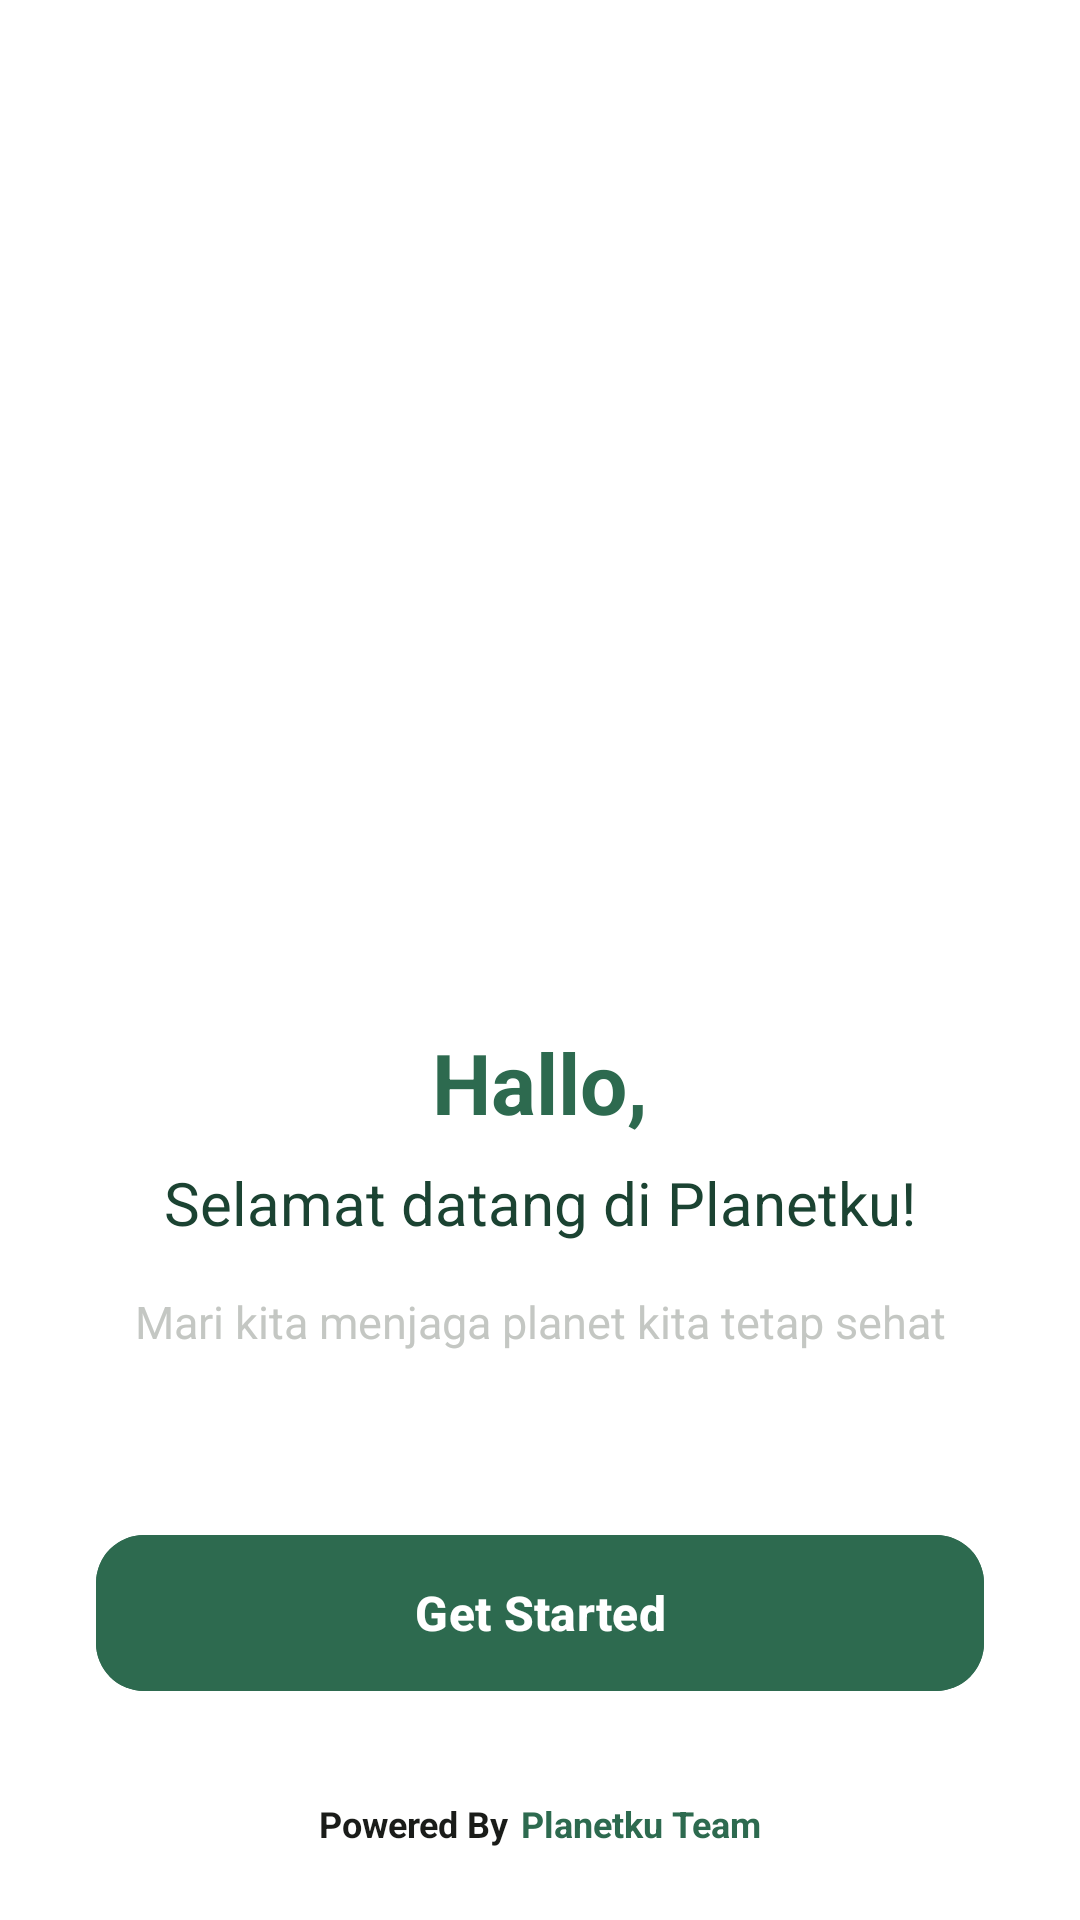

Produce the Android XML layout that renders to this screen, including the resource entries it uses.
<!-- AndroidManifest.xml: application theme Theme.PlanetKuApp -->
<!-- res/layout/activity_welcome.xml -->
<?xml version="1.0" encoding="utf-8"?>
<androidx.constraintlayout.widget.ConstraintLayout
    xmlns:android="http://schemas.android.com/apk/res/android"
    xmlns:app="http://schemas.android.com/apk/res-auto"
    xmlns:tools="http://schemas.android.com/tools"
    android:layout_width="match_parent"
    android:layout_height="match_parent"
    android:background="@color/white"
    tools:context=".ui.welcome.WelcomeActivity">

    <androidx.constraintlayout.widget.Guideline
        android:id="@+id/guidelineStart"
        android:layout_width="wrap_content"
        android:layout_height="wrap_content"
        android:orientation="vertical"
        app:layout_constraintGuide_begin="32dp" />

    <androidx.constraintlayout.widget.Guideline
        android:id="@+id/guidelineEnd"
        android:layout_width="wrap_content"
        android:layout_height="wrap_content"
        android:orientation="vertical"
        app:layout_constraintGuide_end="32dp" />

    <ImageView
        android:id="@+id/app_logo_welcome"
        android:layout_width="0dp"
        android:layout_height="250dp"
        android:layout_marginTop="60dp"
        android:contentDescription="@string/app_name"
        android:src="@drawable/welcome_logo"
        android:scaleType="fitCenter"
        app:layout_constraintEnd_toEndOf="@id/guidelineEnd"
        app:layout_constraintStart_toStartOf="@id/guidelineStart"
        app:layout_constraintTop_toTopOf="parent"
        app:layout_constraintVertical_chainStyle="packed"
        app:layout_constraintBottom_toTopOf="@id/tvWelcomeSelamat"/>

    <TextView
        android:id="@+id/tvWelcomeSelamat"
        android:layout_width="0dp"
        android:layout_height="wrap_content"
        android:layout_marginTop="32dp"
        android:text="@string/welcome_selamat"
        android:textColor="@color/primary"
        android:textSize="28sp"
        android:textStyle="bold"
        android:gravity="center"
        app:layout_constraintEnd_toEndOf="@id/guidelineEnd"
        app:layout_constraintStart_toStartOf="@id/guidelineStart"
        app:layout_constraintTop_toBottomOf="@id/app_logo_welcome"
        app:layout_constraintBottom_toTopOf="@id/tvWelcomeTitle"/>

    <TextView
        android:id="@+id/tvWelcomeTitle"
        android:layout_width="0dp"
        android:layout_height="wrap_content"
        android:layout_marginTop="8dp"
        android:text="@string/welcome_message"
        android:textColor="@color/onSurface"
        android:textSize="20sp"
        android:gravity="center"
        app:layout_constraintEnd_toEndOf="@id/guidelineEnd"
        app:layout_constraintStart_toStartOf="@id/guidelineStart"
        app:layout_constraintTop_toBottomOf="@id/tvWelcomeSelamat"
        app:layout_constraintBottom_toTopOf="@id/tvAppDescription"/>

    <TextView
        android:id="@+id/tvAppDescription"
        android:layout_width="0dp"
        android:layout_height="wrap_content"
        android:layout_marginTop="16dp"
        android:text="@string/app_description"
        android:textSize="15sp"
        android:textColor="@color/gray"
        android:gravity="center"
        android:lineSpacingExtra="4dp"
        app:layout_constraintEnd_toEndOf="@id/guidelineEnd"
        app:layout_constraintStart_toStartOf="@id/guidelineStart"
        app:layout_constraintTop_toBottomOf="@id/tvWelcomeTitle" />

    <com.google.android.material.button.MaterialButton
        android:id="@+id/btnStarted"
        android:layout_width="0dp"
        android:layout_height="60dp"
        android:layout_marginBottom="32dp"
        android:text="@string/get_started"
        android:textAllCaps="false"
        android:textSize="16sp"
        android:textStyle="bold"
        app:cornerRadius="16dp"
        android:backgroundTint="@color/primary"
        android:textColor="@color/white"
        app:layout_constraintBottom_toTopOf="@id/layoutFooter"
        app:layout_constraintEnd_toEndOf="@id/guidelineEnd"
        app:layout_constraintStart_toStartOf="@id/guidelineStart" />

    <LinearLayout
        android:id="@+id/layoutFooter"
        android:layout_width="wrap_content"
        android:layout_height="wrap_content"
        android:orientation="horizontal"
        android:layout_marginBottom="24dp"
        app:layout_constraintBottom_toBottomOf="parent"
        app:layout_constraintStart_toStartOf="parent"
        app:layout_constraintEnd_toEndOf="parent">

        <TextView
            android:id="@+id/cr"
            android:layout_width="wrap_content"
            android:layout_height="wrap_content"
            android:text="@string/powered"
            android:textColor="@color/black"
            android:textSize="12sp"
            android:textStyle="bold" />

        <TextView
            android:id="@+id/crp"
            android:layout_width="wrap_content"
            android:layout_height="wrap_content"
            android:layout_marginStart="4dp"
            android:text="@string/planetku_team"
            android:textColor="@color/primary"
            android:textSize="12sp"
            android:textStyle="bold" />
    </LinearLayout>

</androidx.constraintlayout.widget.ConstraintLayout>
<!-- resources referenced by this layout -->
<resources>
  <color name="black">#1A1C19</color>
  <color name="gray">#C4C7C3</color>
  <color name="onSurface">#1B4332</color>
  <color name="primary">#2D6A4F</color>
  <color name="white">#FFFFFF</color>
  <string name="app_description">Mari kita menjaga planet kita tetap sehat</string>
  <string name="app_name">PlanetKu</string>
  <string name="get_started">Get Started</string>
  <string name="planetku_team">Planetku Team</string>
  <string name="powered">Powered By </string>
  <string name="welcome_message">Selamat datang di Planetku!</string>
  <string name="welcome_selamat">Hallo,</string>
  <style name="Theme.PlanetKuApp" parent="Theme.Material3.DayNight.NoActionBar">
          <item name="colorPrimary">@color/primary</item>
          <item name="colorOnPrimary">@color/onPrimary</item>
          <item name="colorPrimaryContainer">@color/primaryContainer</item>
  
          <item name="colorSecondary">@color/secondary</item>
          <item name="colorSecondaryContainer">@color/secondaryContainer</item>
  
          <item name="android:windowBackground">@color/surface</item>
          <item name="colorSurface">@color/surface</item>
          <item name="colorOnSurface">@color/onSurface</item>
          <item name="colorSurfaceVariant">@color/surfaceVariant</item>
          <item name="colorOnSurfaceVariant">@color/outline</item>
  
          <item name="android:statusBarColor">@color/primary</item>
          <item name="android:windowLightStatusBar">false</item>
      </style>
  <color name="onPrimary">#FFFFFF</color>
  <color name="primaryContainer">#D8F3DC</color>
  <color name="secondary">#40916C</color>
  <color name="secondaryContainer">#B7E4C7</color>
  <color name="surface">#F8FAF8</color>
  <color name="surfaceVariant">#E9F5EA</color>
  <color name="outline">#748E81</color>
</resources>
